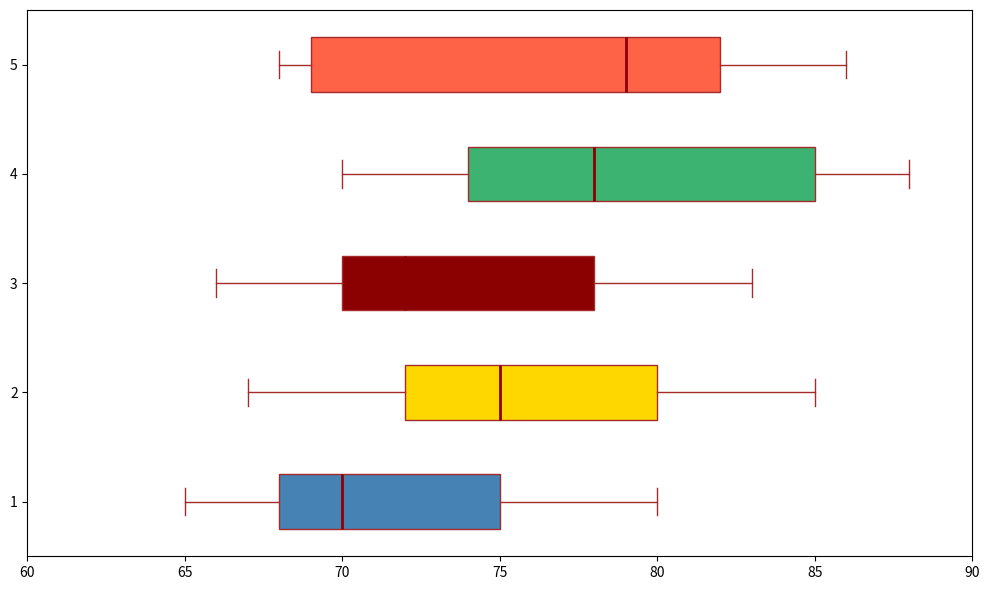

This chart was generated by the following Python code:
import matplotlib.pyplot as plt

chocolate_brands = ["CocoaHeaven", "ChocoDelight", "SweetCocoa", "DarkFantasy", "ChocoTwist"]
years = ["2015", "2016", "2017", "2018", "2019"]

chocolate_data = {
    "CocoaHeaven": [75, 80, 78, 85, 82],
    "ChocoDelight": [70, 75, 72, 78, 79],
    "SweetCocoa": [68, 72, 70, 74, 69],
    "DarkFantasy": [80, 85, 83, 88, 86],
    "ChocoTwist": [65, 67, 66, 70, 68],
}

box_data = [list(year_data) for year_data in zip(*chocolate_data.values())]

fig, ax = plt.subplots(figsize=(10, 6))

bplot = ax.boxplot(box_data, vert=False, patch_artist=True, notch=False,
                   boxprops=dict(color='brown'),
                   whiskerprops=dict(color='brown'),
                   capprops=dict(color='brown'),
                   medianprops=dict(color='darkred', linewidth=2),
                   flierprops=dict(markerfacecolor='blue', marker='o', markersize=8, linestyle='none'))

# Shuffling the colors manually for the box plots
colors = ['#4682B4', '#FFD700', '#8B0000', '#3CB371', '#FF6347']
for patch, color in zip(bplot['boxes'], colors):
    patch.set_facecolor(color)

ax.set_xlim(60, 90)

plt.tight_layout()
plt.show()
